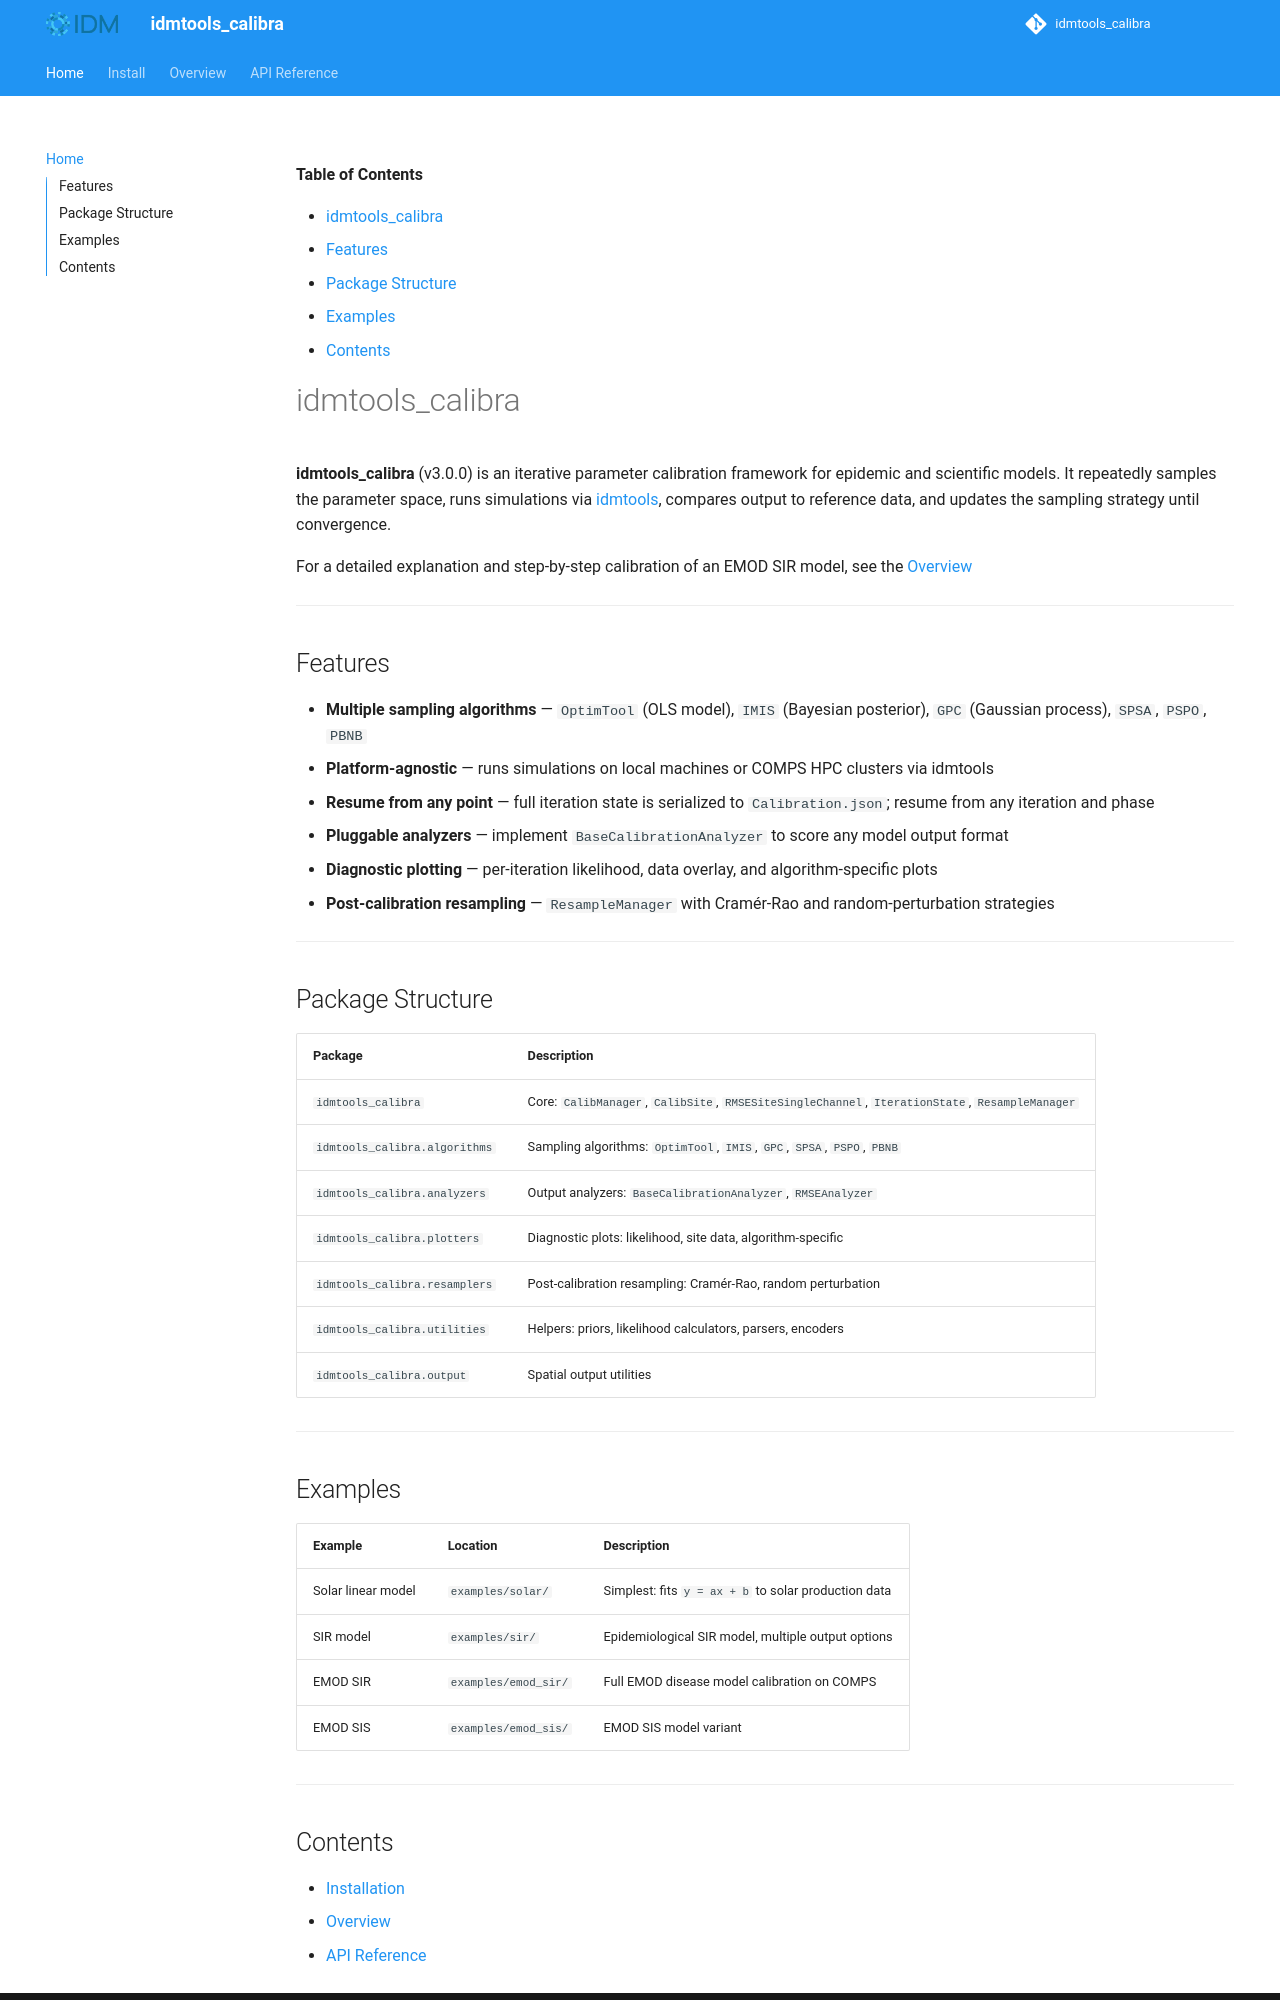

repository: InstituteforDiseaseModeling/idmtools-calibra · page: index.html · generator: mkdocs

<!-- START doctoc generated TOC please keep comment here to allow auto update -->
<!-- DON'T EDIT THIS SECTION, INSTEAD RE-RUN doctoc TO UPDATE -->
**Table of Contents**

- [idmtools_calibra](#idmtools_calibra)
  - [Features](#features)
  - [Package Structure](#package-structure)
  - [Examples](#examples)
  - [Contents](#contents)

<!-- END doctoc generated TOC please keep comment here to allow auto update -->

# idmtools_calibra

**idmtools_calibra** (v3.0.0) is an iterative parameter calibration framework for epidemic and scientific models. It repeatedly samples the parameter space, runs simulations via [idmtools](https://comps.idmod.org/), compares output to reference data, and updates the sampling strategy until convergence.

For a detailed explanation and step-by-step calibration of an EMOD SIR model, see the  [Overview](overview.md)

---

## Features

- **Multiple sampling algorithms** — `OptimTool` (OLS model), `IMIS` (Bayesian posterior), `GPC` (Gaussian process), `SPSA`, `PSPO`, `PBNB`
- **Platform-agnostic** — runs simulations on local machines or COMPS HPC clusters via idmtools
- **Resume from any point** — full iteration state is serialized to `Calibration.json`; resume from any iteration and phase
- **Pluggable analyzers** — implement `BaseCalibrationAnalyzer` to score any model output format
- **Diagnostic plotting** — per-iteration likelihood, data overlay, and algorithm-specific plots
- **Post-calibration resampling** — `ResampleManager` with Cramér-Rao and random-perturbation strategies

---

## Package Structure

| Package | Description |
|---------|-------------|
| `idmtools_calibra` | Core: `CalibManager`, `CalibSite`, `RMSESiteSingleChannel`, `IterationState`, `ResampleManager` |
| `idmtools_calibra.algorithms` | Sampling algorithms: `OptimTool`, `IMIS`, `GPC`, `SPSA`, `PSPO`, `PBNB` |
| `idmtools_calibra.analyzers` | Output analyzers: `BaseCalibrationAnalyzer`, `RMSEAnalyzer` |
| `idmtools_calibra.plotters` | Diagnostic plots: likelihood, site data, algorithm-specific |
| `idmtools_calibra.resamplers` | Post-calibration resampling: Cramér-Rao, random perturbation |
| `idmtools_calibra.utilities` | Helpers: priors, likelihood calculators, parsers, encoders |
| `idmtools_calibra.output` | Spatial output utilities |

---

## Examples

| Example | Location | Description |
|---------|----------|-------------|
| Solar linear model | `examples/solar/` | Simplest: fits `y = ax + b` to solar production data |
| SIR model | `examples/sir/` | Epidemiological SIR model, multiple output options |
| EMOD SIR | `examples/emod_sir/` | Full EMOD disease model calibration on COMPS |
| EMOD SIS | `examples/emod_sis/` | EMOD SIS model variant |

---
